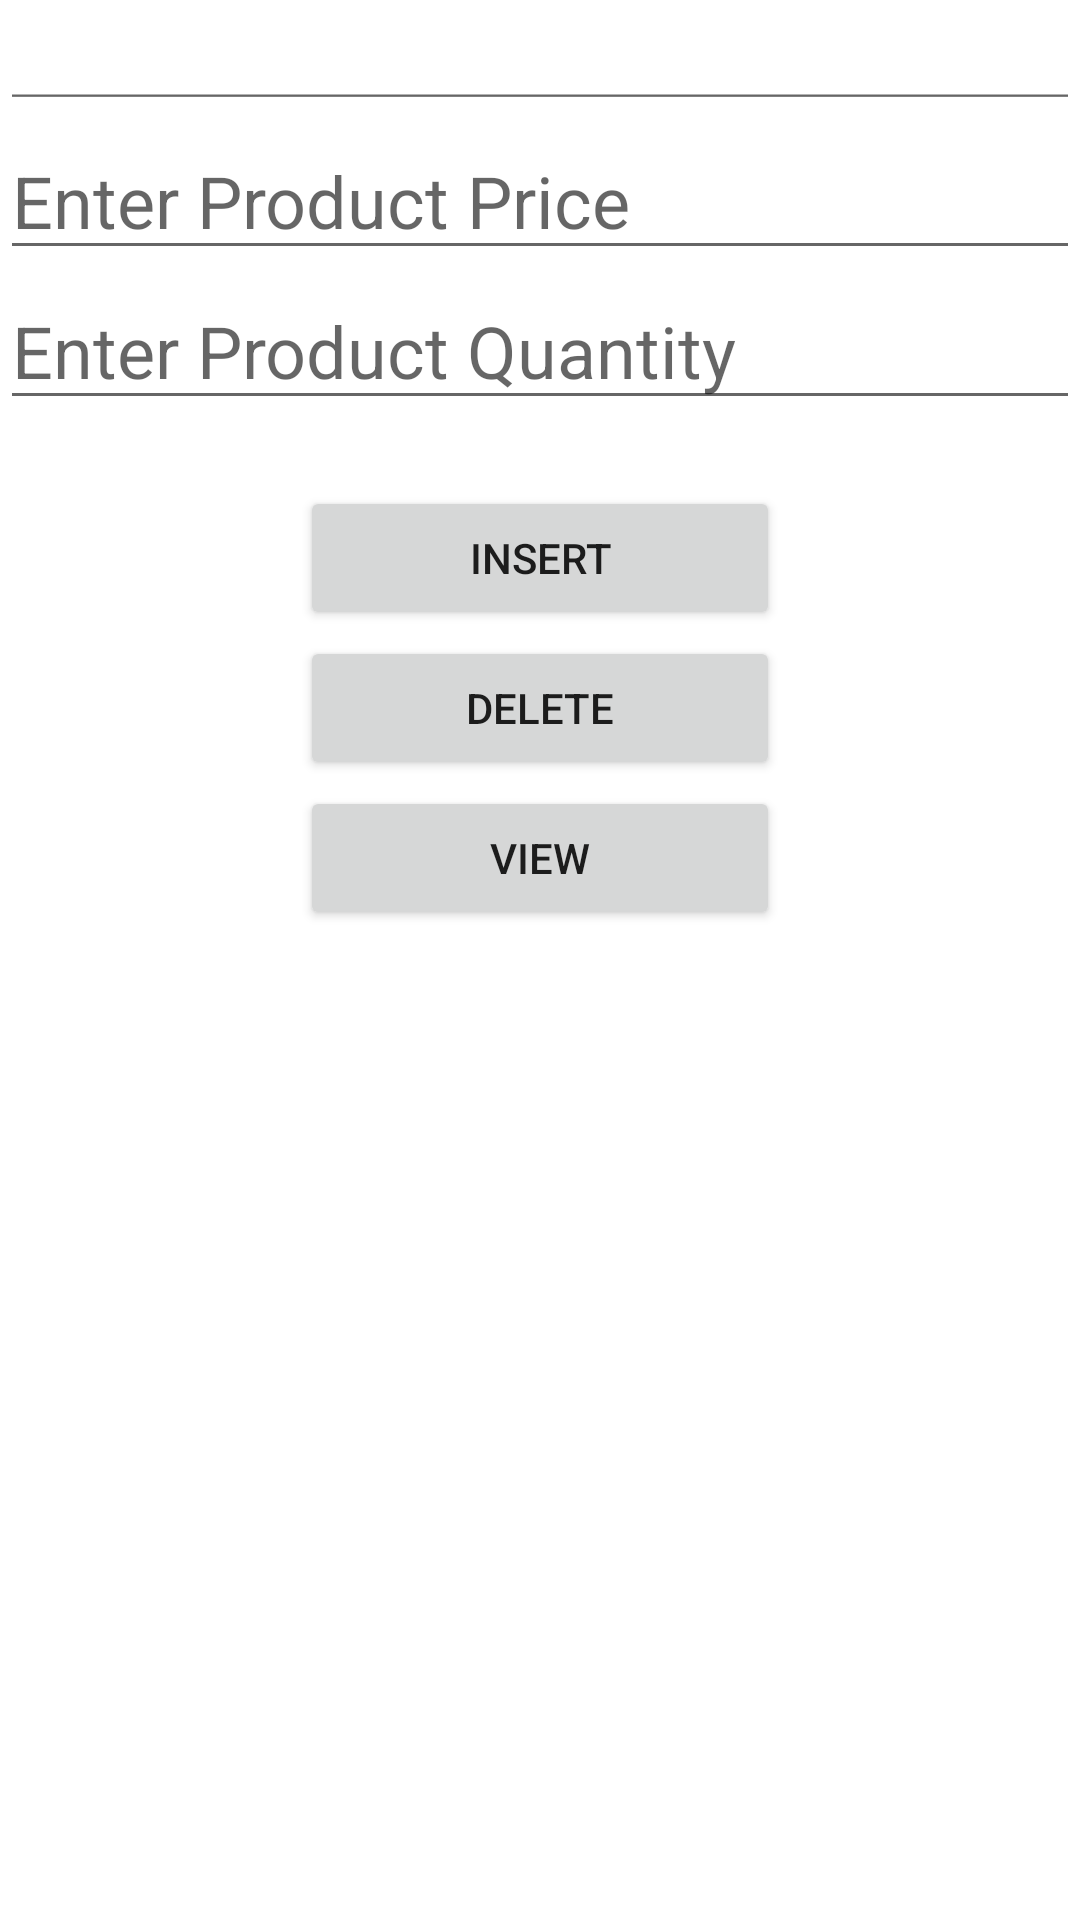

Layout XML and referenced resources for this Android screen:
<!-- AndroidManifest.xml: application theme Theme.QRCodeGeneratorAndBillingSystem -->
<!-- res/layout/activity_database.xml -->
<?xml version="1.0" encoding="utf-8"?>
<RelativeLayout xmlns:android="http://schemas.android.com/apk/res/android"
    xmlns:app="http://schemas.android.com/apk/res-auto"
    xmlns:tools="http://schemas.android.com/tools"
    android:layout_width="match_parent"
    android:layout_height="match_parent"
    tools:context="com.example.qrcodegeneratorproductview.Database">

    <EditText
        android:id="@+id/pr_name"
        android:layout_width="match_parent"
        android:layout_height="wrap_content"
        android:layout_alignParentBottom="true"
        android:layout_marginTop="20dp"
        android:layout_marginBottom="600dp"
        android:text=""
        android:hint="Enter Product Name"
        android:textSize="24dp" />

    <EditText
        android:id="@+id/pr_price"
        android:layout_width="match_parent"
        android:layout_height="wrap_content"
        android:layout_alignParentBottom="true"
        android:layout_marginTop="20dp"
        android:layout_marginBottom="550dp"
        android:text=""
        android:hint="Enter Product Price"
        android:textSize="24dp" />

    <EditText
        android:id="@+id/pr_quantity"
        android:layout_width="match_parent"
        android:layout_height="wrap_content"
        android:layout_alignParentBottom="true"
        android:layout_marginTop="20dp"
        android:layout_marginBottom="500dp"
        android:text=""
        android:hint="Enter Product Quantity"
        android:textSize="24dp" />

    <Button
        android:id="@+id/btn_insert"
        android:layout_width="wrap_content"
        android:layout_height="wrap_content"
        android:layout_alignParentStart="true"
        android:layout_alignParentEnd="true"
        android:layout_alignParentBottom="true"
        android:layout_marginStart="100dp"
        android:layout_marginEnd="100dp"
        android:layout_marginBottom="430dp"
        android:text="Insert" />

    <Button
        android:id="@+id/btn_delete"
        android:layout_width="wrap_content"
        android:layout_height="wrap_content"
        android:layout_alignParentStart="true"
        android:layout_alignParentEnd="true"
        android:layout_alignParentBottom="true"
        android:layout_marginStart="100dp"
        android:layout_marginEnd="100dp"
        android:layout_marginBottom="380dp"
        android:text="Delete" />

    <Button
        android:id="@+id/btn_view"
        android:layout_width="wrap_content"
        android:layout_height="wrap_content"
        android:layout_alignParentStart="true"
        android:layout_alignParentEnd="true"
        android:layout_alignParentBottom="true"
        android:layout_marginStart="100dp"
        android:layout_marginEnd="100dp"
        android:layout_marginBottom="330dp"
        android:text="View" />


</RelativeLayout>
<!-- resources referenced by this layout -->
<resources>
  <style name="Theme.QRCodeGeneratorAndBillingSystem" parent="Theme.MaterialComponents.DayNight.DarkActionBar">
          
          <item name="colorPrimary">@color/purple_500</item>
          <item name="colorPrimaryVariant">@color/purple_700</item>
          <item name="colorOnPrimary">@color/white</item>
          
          <item name="colorSecondary">@color/teal_200</item>
          <item name="colorSecondaryVariant">@color/teal_700</item>
          <item name="colorOnSecondary">@color/black</item>
          
          <item name="android:statusBarColor" tools:targetApi="l">?attr/colorPrimaryVariant</item>
          
      </style>
  <!-- not gathered from this repository: default colours our renderer supplied (Android Studio template values) -->
  <color name="purple_500">#FF6200EE</color>
  <color name="purple_700">#FF3700B3</color>
  <color name="teal_200">#FF03DAC5</color>
  <color name="teal_700">#FF018786</color>
  <color name="black">#FF000000</color>
  <color name="white">#FFFFFFFF</color>
</resources>
